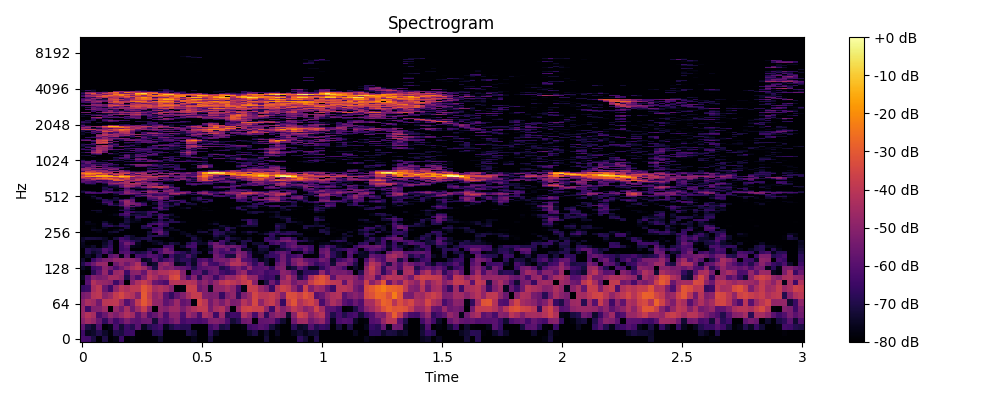

The file beside this chart, header and first rows:
0, 1, 2, 3, 4, 5, 6, 7, 8, 9, 10, 11, 12, 13, 14, 15, 16, 17, 18, 19, 20, 21, 22, 23
-63.34, -64.11, -70.99, -80.0, -70.35, -80.0, -77.49, -65.49, -80.0, -77.97, -80.0, -80.0, -80.0, -80.0, -74.36, -80.0, -80.0, -80.0, -79.39, -80.0, -76.49, -80.0, -80.0, -71.86
-64.69, -75.81, -73.93, -69.38, -74.37, -78.52, -69.87, -71.35, -66.23, -65.16, -79.51, -80.0, -80.0, -69.61, -68.21, -80.0, -80.0, -80.0, -79.42, -70.5, -72.93, -80.0, -80.0, -68.06
-58.4, -70.79, -74.18, -61.88, -80.0, -76.63, -62.91, -72.75, -65.26, -69.09, -59.75, -75.58, -69.23, -66.39, -63.41, -75.84, -70.34, -66.79, -68.7, -68.15, -80.0, -80.0, -80.0, -64.26
-50.38, -45.22, -48.13, -56.64, -67.22, -57.08, -64.59, -59.34, -52.91, -58.23, -59.59, -56.08, -55.74, -72.29, -58.31, -60.99, -56.07, -51.87, -63.15, -60.86, -61.7, -62.87, -60.88, -52.31
-47.45, -41.84, -44.5, -62.53, -56.5, -48.98, -52.62, -47.67, -42.19, -45.87, -58.97, -49.65, -61.57, -57.19, -51.2, -62.44, -50.84, -50.36, -61.62, -46.76, -51.3, -62.06, -43.52, -47.34
-47.95, -64.88, -51.76, -51.33, -46.55, -80.0, -47.8, -54.68, -44.25, -55.32, -46.3, -38.04, -50.34, -80.0, -49.18, -51.59, -46.77, -46.5, -53.31, -46.97, -42.81, -39.11, -39.16, -53.97
-49.72, -43.94, -46.17, -54.88, -40.12, -39.98, -39.16, -46.96, -60.34, -52.87, -38.6, -30.49, -36.85, -48.14, -49.01, -58.6, -54.57, -46.81, -57.83, -55.19, -77.91, -35.55, -40.67, -54.77
-54.29, -51.81, -41.51, -39.82, -50.31, -46.48, -38.73, -34.56, -39.95, -42.08, -50.83, -30.2, -39.17, -49.35, -45.4, -59.58, -66.67, -57.92, -52.03, -43.91, -38.31, -38.03, -52.15, -53.22
-67.13, -65.15, -44.43, -40.07, -56.03, -64.39, -48.39, -40.31, -43.29, -39.94, -39.72, -30.97, -35.85, -44.87, -41.89, -44.71, -50.94, -80.0, -77.9, -37.39, -37.67, -56.06, -52.13, -75.06
-80.0, -59.87, -42.43, -46.62, -47.83, -49.7, -64.65, -53.83, -80.0, -51.01, -42.93, -38.12, -43.39, -56.25, -59.24, -62.21, -42.05, -41.24, -42.46, -40.48, -42.46, -53.25, -48.79, -55.23
-75.55, -61.26, -51.22, -53.52, -51.7, -44.88, -45.08, -48.58, -69.46, -53.88, -62.21, -51.76, -39.84, -44.11, -51.07, -47.93, -35.22, -32.86, -50.04, -62.85, -50.83, -68.07, -52.32, -54.69
-78.66, -80.0, -68.47, -59.28, -48.43, -63.88, -47.76, -45.66, -64.59, -50.59, -49.54, -57.17, -42.62, -47.41, -42.74, -42.32, -38.49, -37.48, -51.41, -80.0, -59.9, -58.41, -68.85, -58.62
-74.48, -78.04, -64.4, -61.96, -49.88, -54.66, -61.87, -54.98, -48.45, -44.31, -40.59, -45.76, -56.84, -70.38, -48.61, -53.08, -50.78, -55.61, -57.69, -60.75, -69.9, -60.77, -58.84, -56.34
-69.89, -62.22, -55.77, -47.88, -47.75, -80.0, -55.81, -48.77, -55.44, -50.01, -42.97, -60.49, -76.44, -73.37, -50.39, -46.4, -52.67, -76.15, -74.23, -65.68, -74.79, -59.87, -51.78, -63.25
-73.45, -80.0, -65.56, -58.22, -53.66, -52.82, -48.24, -47.99, -49.5, -49.97, -54.04, -75.99, -72.83, -58.94, -68.68, -62.36, -58.35, -71.53, -67.65, -68.14, -73.51, -62.34, -60.13, -65.65
-79.17, -74.41, -77.82, -69.08, -80.0, -59.28, -56.15, -76.98, -57.8, -79.72, -63.4, -64.85, -59.86, -61.31, -67.08, -76.31, -63.88, -71.84, -69.72, -61.36, -70.89, -80.0, -79.07, -78.23
-80.0, -69.06, -74.12, -71.38, -61.72, -70.24, -80.0, -61.48, -60.51, -67.3, -71.96, -69.75, -62.55, -76.67, -62.08, -54.11, -55.15, -64.75, -68.27, -73.32, -68.08, -72.44, -80.0, -67.91
-80.0, -68.75, -70.95, -69.73, -60.84, -64.96, -80.0, -65.03, -62.58, -80.0, -80.0, -80.0, -71.44, -66.38, -63.45, -53.74, -60.37, -80.0, -80.0, -77.37, -68.17, -80.0, -77.83, -74.5
-76.54, -77.3, -74.02, -79.72, -72.31, -66.67, -80.0, -64.78, -59.89, -75.96, -77.48, -80.0, -79.49, -80.0, -80.0, -63.41, -62.78, -79.14, -74.29, -63.75, -63.39, -79.16, -79.73, -70.24
-75.73, -80.0, -80.0, -80.0, -74.3, -68.98, -80.0, -64.13, -54.42, -59.93, -76.16, -80.0, -79.68, -76.03, -72.11, -76.47, -70.43, -73.41, -79.61, -69.88, -64.25, -74.27, -74.8, -61.38
-73.48, -78.47, -80.0, -80.0, -75.63, -69.11, -80.0, -61.12, -61.73, -66.62, -71.17, -80.0, -72.35, -74.44, -76.2, -80.0, -80.0, -80.0, -80.0, -80.0, -73.98, -74.24, -80.0, -71.33
-74.34, -71.68, -71.62, -72.33, -75.09, -80.0, -71.97, -63.79, -67.45, -73.92, -72.6, -70.48, -69.69, -80.0, -80.0, -80.0, -77.92, -80.0, -80.0, -80.0, -70.41, -76.61, -80.0, -80.0
-80.0, -80.0, -79.8, -80.0, -80.0, -80.0, -80.0, -80.0, -69.92, -74.16, -80.0, -80.0, -70.27, -67.98, -70.34, -71.89, -80.0, -80.0, -80.0, -73.08, -74.49, -80.0, -80.0, -80.0
-80.0, -80.0, -80.0, -80.0, -80.0, -78.01, -80.0, -80.0, -80.0, -80.0, -80.0, -80.0, -73.33, -80.0, -59.34, -67.23, -80.0, -80.0, -76.44, -74.75, -80.0, -78.63, -78.54, -76.32
-80.0, -80.0, -80.0, -77.91, -80.0, -74.3, -72.4, -80.0, -80.0, -80.0, -80.0, -80.0, -72.29, -61.08, -56.66, -68.94, -80.0, -80.0, -76.08, -80.0, -80.0, -72.66, -71.37, -80.0
-80.0, -80.0, -75.15, -75.97, -80.0, -80.0, -77.04, -72.46, -79.95, -80.0, -80.0, -80.0, -78.34, -64.87, -61.3, -74.67, -76.06, -75.01, -80.0, -80.0, -80.0, -77.54, -80.0, -73.5
-80.0, -80.0, -77.63, -80.0, -76.1, -80.0, -80.0, -78.46, -71.09, -80.0, -80.0, -70.23, -72.23, -65.54, -65.32, -78.23, -73.7, -80.0, -80.0, -80.0, -80.0, -80.0, -80.0, -79.69
-80.0, -80.0, -78.89, -80.0, -69.76, -67.34, -72.5, -67.3, -68.15, -80.0, -80.0, -68.83, -62.32, -80.0, -64.18, -68.55, -80.0, -80.0, -80.0, -80.0, -80.0, -80.0, -79.39, -80.0
-80.0, -77.47, -77.78, -80.0, -68.3, -74.8, -80.0, -70.62, -73.87, -80.0, -80.0, -80.0, -66.84, -63.15, -60.09, -65.85, -80.0, -80.0, -80.0, -80.0, -80.0, -80.0, -80.0, -77.43
-80.0, -75.63, -80.0, -80.0, -74.01, -79.24, -80.0, -77.88, -71.06, -76.2, -77.26, -80.0, -77.87, -72.3, -65.19, -69.98, -68.54, -69.09, -75.87, -80.0, -80.0, -80.0, -80.0, -80.0
-80.0, -80.0, -80.0, -80.0, -80.0, -80.0, -80.0, -80.0, -72.17, -77.17, -74.48, -80.0, -80.0, -80.0, -69.37, -77.92, -70.03, -79.46, -79.91, -80.0, -80.0, -80.0, -80.0, -80.0
-80.0, -80.0, -80.0, -80.0, -80.0, -80.0, -80.0, -80.0, -73.39, -77.75, -70.71, -80.0, -79, -72.38, -64.34, -65.99, -76.45, -80.0, -80.0, -80.0, -80.0, -80.0, -80.0, -80.0
-80.0, -80.0, -80.0, -80.0, -80.0, -80.0, -80.0, -77.24, -69.06, -80.0, -66.45, -64.57, -67.94, -80.0, -62.96, -73.19, -77.89, -76.05, -80.0, -80.0, -80.0, -80.0, -80.0, -80.0
-80.0, -80.0, -80.0, -80.0, -80.0, -78.86, -76.29, -65.36, -63.05, -71.93, -70.54, -73.41, -66.39, -71.96, -64.48, -64.46, -73.35, -80.0, -80.0, -80.0, -80.0, -80.0, -80.0, -80.0
-80.0, -80.0, -80.0, -80.0, -80.0, -80.0, -78.07, -65.46, -59.82, -77.48, -74.86, -73.31, -64.8, -77.02, -69.79, -80.0, -76.34, -80.0, -80.0, -80.0, -80.0, -80.0, -80.0, -80.0
-80.0, -80.0, -80.0, -76.48, -80.0, -80.0, -80.0, -80.0, -63.66, -65.7, -70.76, -71.51, -65.31, -63.11, -80.0, -80.0, -80.0, -80.0, -80.0, -80.0, -80.0, -80.0, -80.0, -80.0
-80.0, -80.0, -73.75, -73.06, -80.0, -80.0, -78.85, -67.92, -69.23, -80.0, -80.0, -80.0, -77.47, -76.01, -70, -75.14, -79.63, -80.0, -80.0, -80.0, -80.0, -80.0, -78.42, -77.19
-80.0, -80.0, -80.0, -78.89, -80.0, -80.0, -80.0, -74.85, -66.08, -71.56, -80.0, -80.0, -80.0, -77.41, -63.1, -63.39, -80.0, -80.0, -80.0, -80.0, -79.78, -80.0, -80.0, -80.0
-80.0, -80.0, -80.0, -80.0, -80.0, -80.0, -80.0, -77.74, -60.99, -74.76, -79.26, -80.0, -80.0, -67.12, -59.07, -71.82, -79.76, -80.0, -76.6, -72.61, -80.0, -80.0, -78.3, -80.0
-80.0, -80.0, -80.0, -80.0, -80.0, -80.0, -80.0, -71.57, -55.27, -57.41, -65.8, -79.44, -80.0, -77.28, -62.6, -66.32, -70.84, -78.46, -80.0, -80.0, -79.19, -78.7, -80.0, -80.0
-80.0, -80.0, -80.0, -80.0, -80.0, -69.15, -68.91, -59.25, -51.66, -72.57, -57.3, -63.71, -75.87, -80.0, -63.57, -65.46, -71.85, -72.15, -80.0, -80.0, -77.24, -80.0, -80.0, -80.0
-80.0, -80.0, -80.0, -80.0, -72.81, -62.12, -73.76, -64.78, -48.48, -52.43, -55.13, -64.64, -80.0, -73.98, -60.01, -68.3, -76.74, -67.11, -80.0, -72.53, -72.35, -80.0, -79.12, -80.0
-80.0, -80.0, -80.0, -77.16, -63.1, -64.77, -80.0, -63.73, -47.01, -52.96, -64.98, -72.31, -80.0, -73.36, -60.86, -72.29, -77.11, -73.11, -65.46, -70.18, -79.05, -80.0, -71.42, -80.0
-80.0, -80.0, -80.0, -80.0, -66.34, -65.73, -80.0, -60.4, -46.43, -58.4, -80.0, -76.43, -77.68, -80.0, -62.51, -64.52, -68.01, -73.54, -64.38, -80.0, -80.0, -75.43, -67.53, -69.27
-80.0, -80.0, -80.0, -80.0, -67.51, -70.01, -72, -54.87, -48.35, -56.76, -80.0, -80.0, -72.83, -60.86, -61.65, -80.0, -61.45, -61.08, -67.34, -80.0, -74.87, -71.68, -80.0, -66.87
-80.0, -80.0, -80.0, -74.7, -67.77, -73.92, -73.07, -69.66, -59.68, -58.73, -78.34, -78.88, -66.2, -67.32, -55.61, -61.84, -73.91, -79.01, -75.57, -80.0, -73.26, -65.28, -67.15, -69.59
-80.0, -80.0, -76.85, -69.77, -80.0, -80.0, -71.28, -79.26, -78.23, -68.13, -80.0, -80.0, -60.98, -58.78, -49.01, -58.37, -74.24, -80.0, -80.0, -80.0, -73.2, -64.13, -77.31, -77.41
-80.0, -79.64, -71.95, -79.93, -80.0, -80.0, -80.0, -80.0, -80.0, -75.82, -64.84, -70.13, -53.26, -51.9, -51.48, -52.47, -67.17, -80.0, -80.0, -80.0, -79.47, -74.56, -77.48, -80.0
-80.0, -77.78, -76.19, -80.0, -80.0, -80.0, -75.39, -80.0, -80.0, -77.35, -64.3, -54.93, -52.16, -67.11, -64.22, -61.54, -74.38, -73.49, -75.67, -80.0, -80.0, -80.0, -72.88, -69.43
-80.0, -80.0, -80.0, -80.0, -80.0, -80.0, -76.32, -60.83, -60.21, -65.41, -67.32, -71.16, -61.01, -65.62, -62.5, -65.8, -51.36, -52.08, -70.34, -74.15, -68.28, -69.58, -58.83, -52.71
-80.0, -67.16, -63.17, -65.14, -69.25, -77.18, -69.86, -63.82, -49.81, -49.74, -55.88, -59.76, -55.75, -59.53, -57.8, -59.16, -46.03, -43.25, -49.45, -62.07, -75.77, -51.73, -46.86, -56.07
-72.68, -59.87, -60.55, -64.75, -57.59, -57.81, -63.34, -65, -49.58, -57.58, -58.57, -80.0, -47.16, -46.78, -57.02, -59.14, -51.28, -56.4, -47.14, -54.86, -63.32, -52.4, -48.15, -64.47
-71.06, -68.06, -72.9, -80.0, -60.76, -63.89, -69.9, -63.16, -51.65, -59.5, -61.27, -54.44, -45.89, -51.2, -80.0, -49.15, -53.17, -63.77, -62.67, -59.47, -80.0, -66.69, -57.25, -65.44
-76.17, -80.0, -80.0, -80.0, -66.54, -71.94, -80.0, -74.36, -54.81, -58.26, -71.66, -68.8, -53.52, -58.48, -65.51, -53.59, -49.17, -69.29, -80.0, -78.98, -80.0, -80.0, -73.63, -78.48
-80.0, -80.0, -80.0, -80.0, -71.82, -65.58, -80.0, -69.93, -58.54, -70.29, -80.0, -80.0, -69.93, -72.64, -80.0, -64.19, -53.52, -67.14, -80.0, -80.0, -80.0, -80.0, -80.0, -80.0
-80.0, -80.0, -80.0, -80.0, -69.84, -68.36, -76.04, -80.0, -62.59, -77.9, -72.9, -69.14, -63.77, -69.32, -54.72, -56.03, -69.29, -62.99, -80.0, -80.0, -80.0, -80.0, -80.0, -80.0
-80.0, -80.0, -80.0, -80.0, -69.93, -78.03, -74.95, -63.25, -52.88, -61.87, -68.9, -52.82, -44.84, -40.36, -37.43, -45.46, -57.16, -63.71, -78.41, -80.0, -80.0, -80.0, -80.0, -80.0
-80.0, -80.0, -80.0, -80.0, -74.54, -73.46, -72.41, -59.03, -45.76, -46.36, -57.12, -55.09, -46.25, -38.95, -38.46, -43.86, -64.78, -80.0, -79.65, -80.0, -80.0, -80.0, -80.0, -80.0
-80.0, -80.0, -80.0, -80.0, -78.02, -71.87, -72.22, -77.34, -47.33, -39.19, -45.34, -57.91, -51.87, -59.51, -56.28, -52.64, -80.0, -80.0, -80.0, -80.0, -80.0, -80.0, -80.0, -80.0
-80.0, -80.0, -80.0, -80.0, -76.22, -67.27, -69.97, -56.55, -43.14, -49.71, -52.28, -76.32, -49.87, -56.42, -72.86, -57.65, -71.33, -80.0, -80.0, -80.0, -71.21, -80.0, -80.0, -80.0
... 965 more rows
